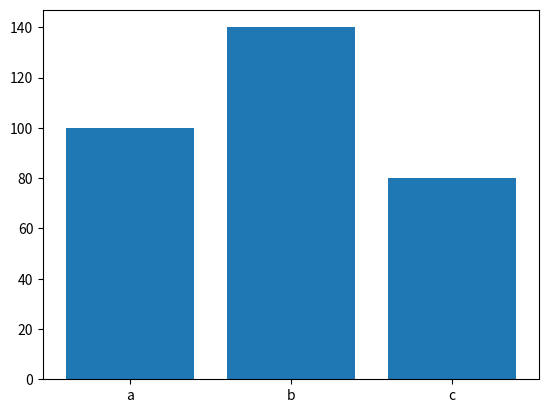
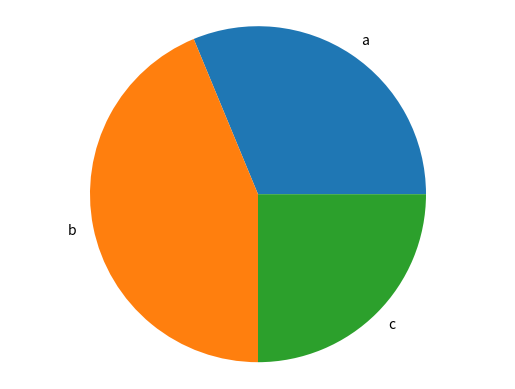

Write Python code to recreate these figures, in order.
import matplotlib.pyplot as plt

def generate_bar_chart(labels, values):
  fig, ax = plt.subplots()
  ax.bar(labels, values)
  plt.show()

def generate_pie_chart(labels, values):
  fig, ax = plt.subplots()
  ax.pie(values, labels = labels)
  ax.axis('equal')
  plt.show()

if __name__ == '__main__':
  labels = ['a', 'b', 'c']
  values = [100, 140, 80]
  generate_bar_chart(labels, values)
  generate_pie_chart(labels, values)